Dataset: images_organized (GitHub, Alexr626/Warehouse-shelf-classifier). Classes: empty shelf, filled shelf.

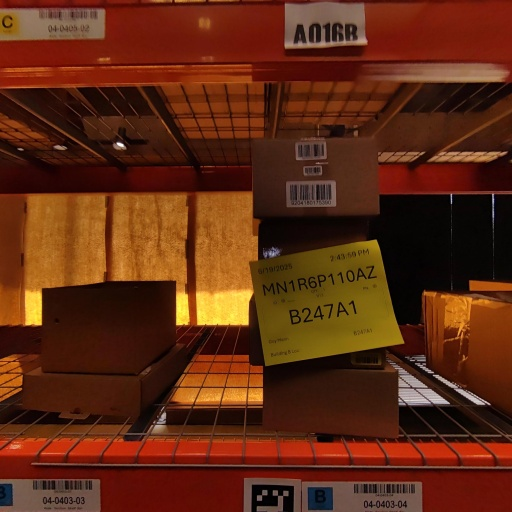
Label: filled shelf

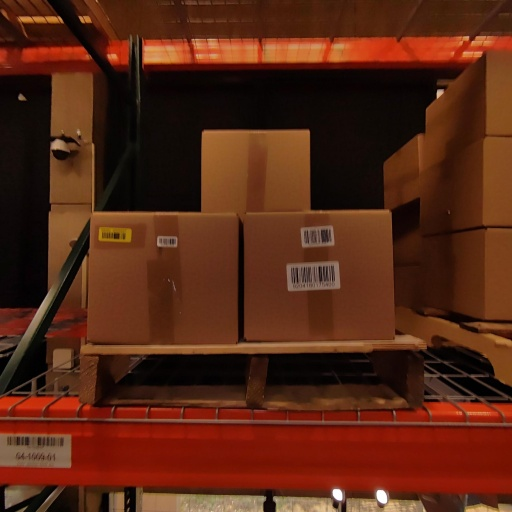
Label: filled shelf

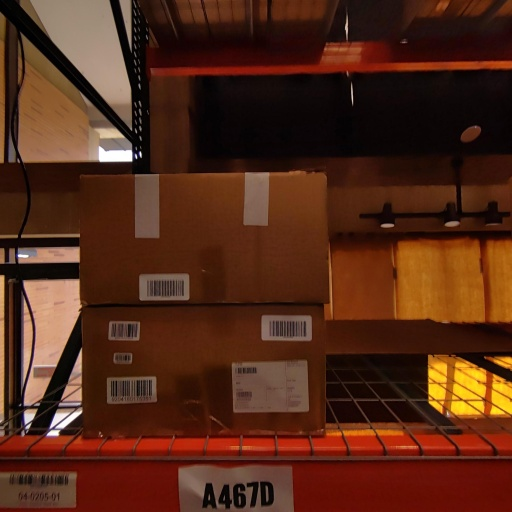
Label: filled shelf

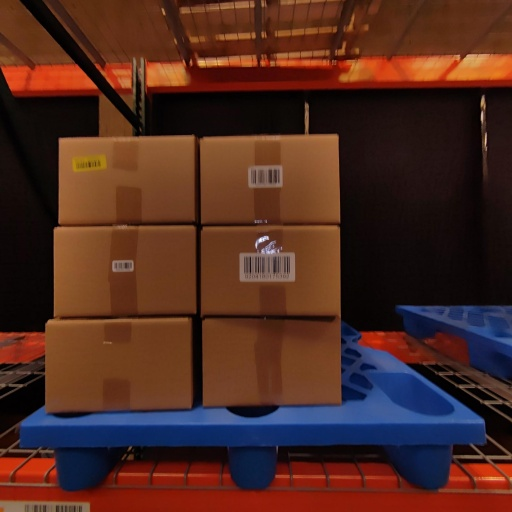
Label: filled shelf

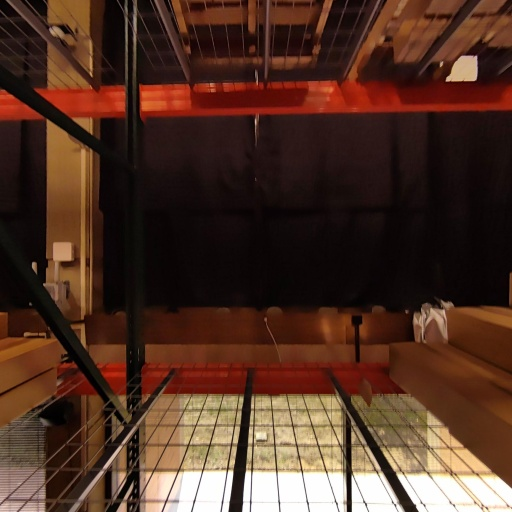
Label: empty shelf

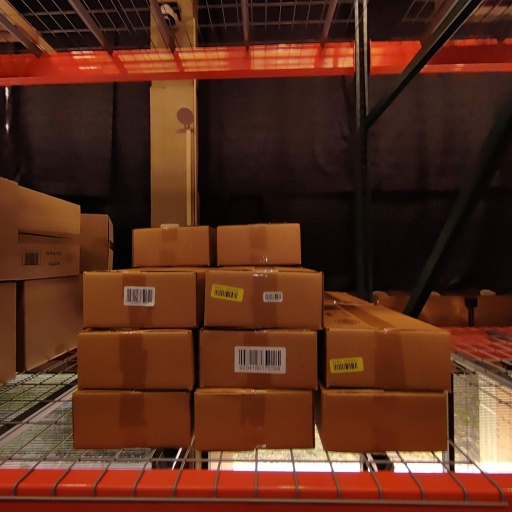
Label: filled shelf
